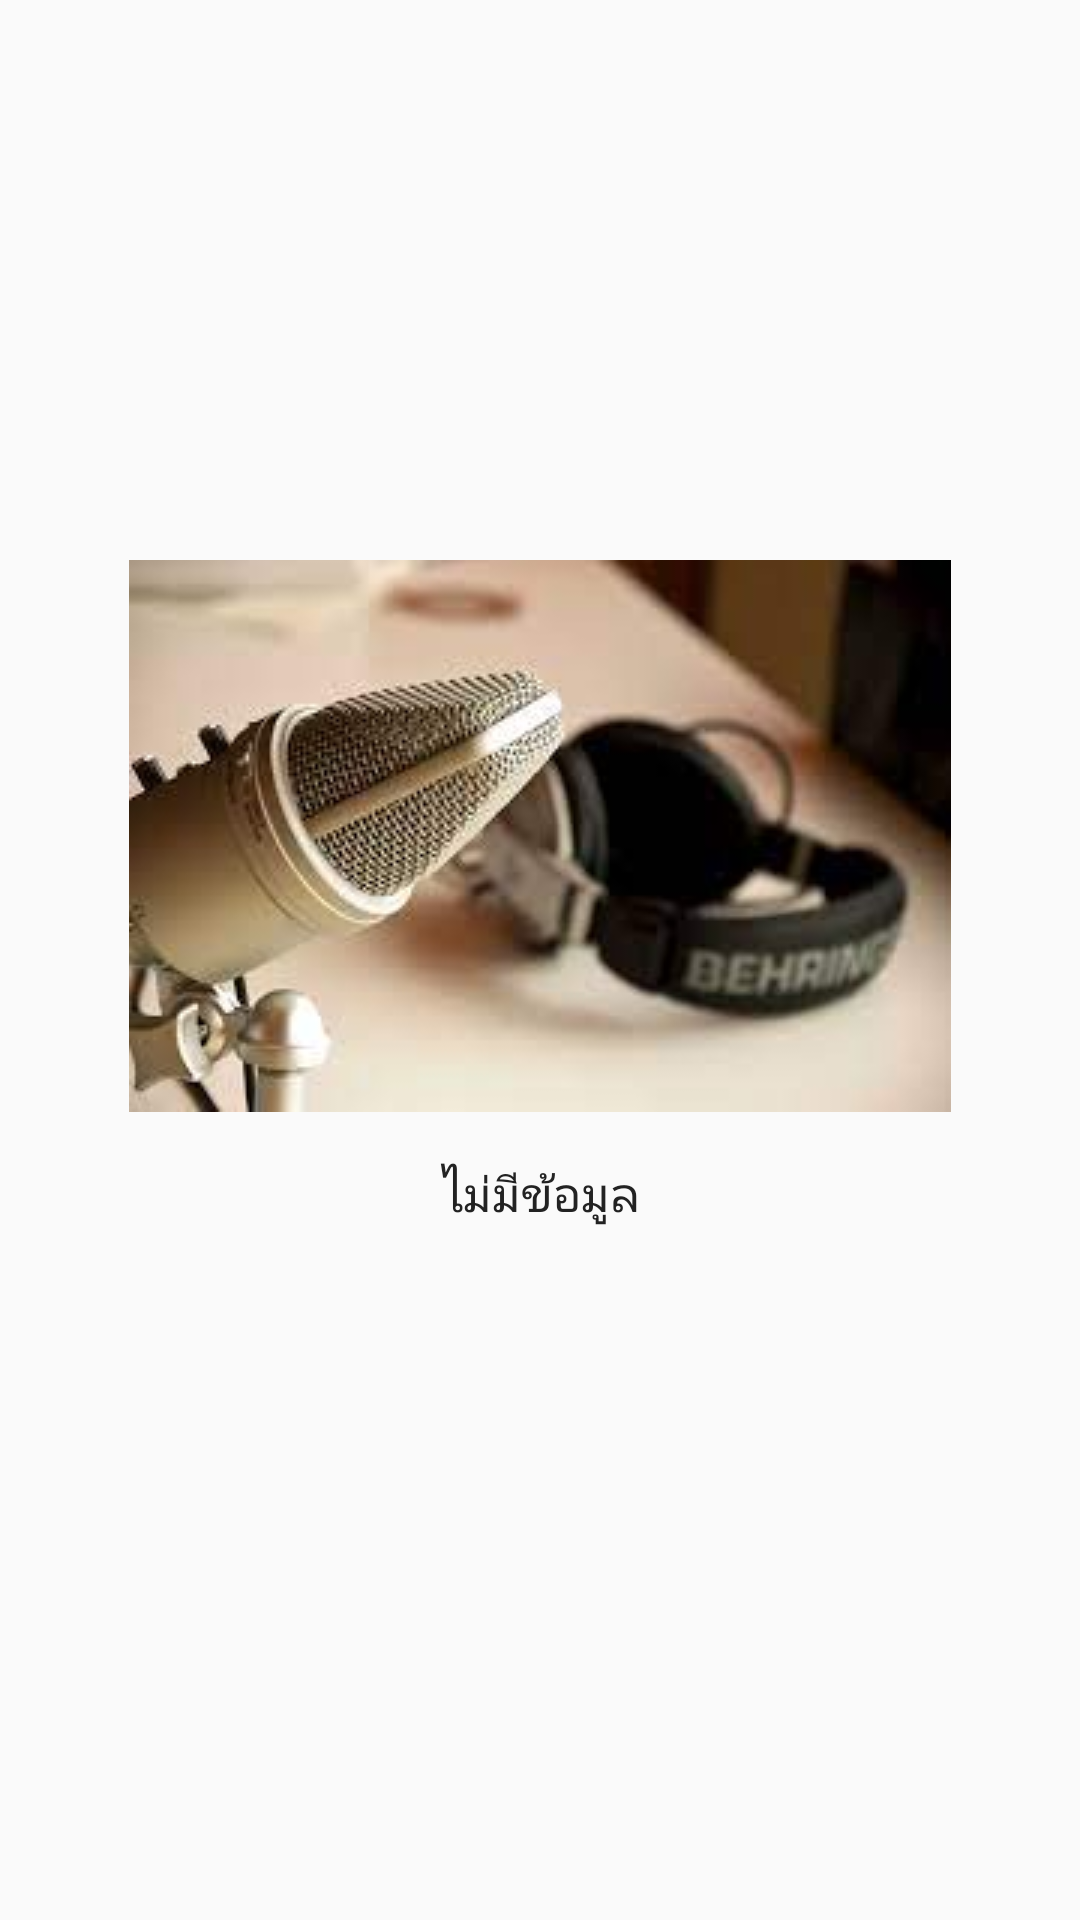

This screen was rendered from an Android layout file. Write that file and the resources it references.
<!-- AndroidManifest.xml: application theme AppTheme -->
<!-- res/layout/layout_empty_list.xml -->
<?xml version="1.0" encoding="utf-8"?>
<LinearLayout xmlns:android="http://schemas.android.com/apk/res/android"
    xmlns:app="http://schemas.android.com/apk/res-auto"
    xmlns:tools="http://schemas.android.com/tools"
    android:layout_width="match_parent"
    android:layout_height="match_parent"
    android:gravity="center"
    android:orientation="vertical"
    android:paddingBottom="24dp">

    <TextView
        android:id="@+id/txtPlaceholder"
        android:layout_width="wrap_content"
        android:layout_height="wrap_content"
        android:layout_marginBottom="20dp"
        android:drawablePadding="@dimen/padding_default"
        android:gravity="center"
        android:text="ไม่มีข้อมูล"
        android:textColor="#222222"
        android:textSize="16sp"
        app:drawableTopCompat="@drawable/img_cross_fade_1"
        tools:ignore="HardcodedText" />

</LinearLayout>
<!-- resources referenced by this layout -->
<resources>
  <dimen name="padding_default">16dp</dimen>
  <!-- drawable img_cross_fade_1: jpeg bitmap (drawable, 7072 bytes) -->
  <style name="AppTheme" parent="Theme.AppCompat.Light.DarkActionBar">
          
          <item name="colorPrimary">@color/colorPrimary</item>
          <item name="colorPrimaryDark">@color/colorPrimaryDark</item>
          <item name="colorAccent">@color/colorAccent</item>
      </style>
  <color name="colorPrimary">#161D1F</color>
  <color name="colorPrimaryDark">#161D1F</color>
  <color name="colorAccent">#BD7FDC</color>
</resources>
